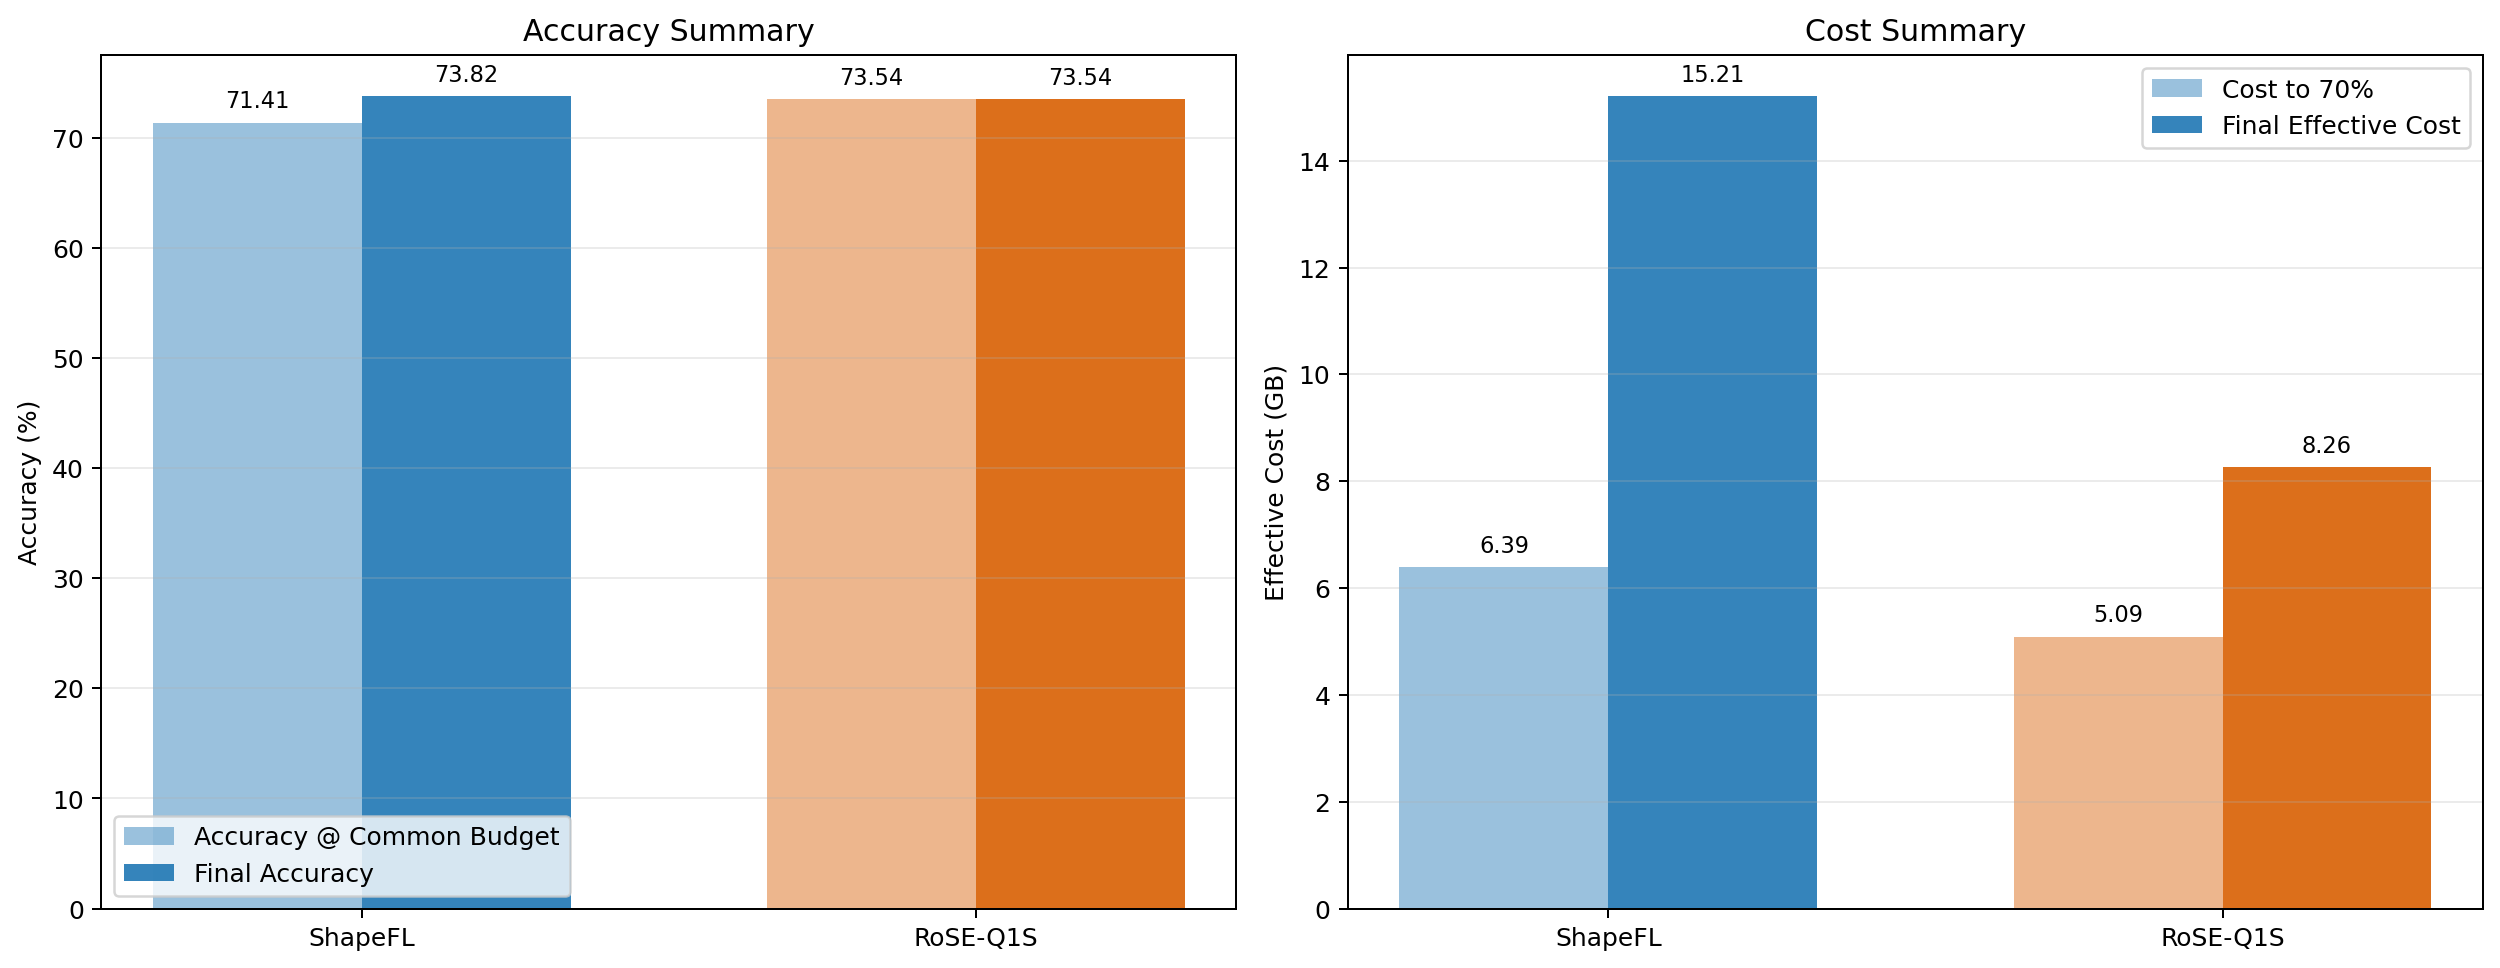

Source data for this figure (header and first rows):
strategy, display_name, final_accuracy, best_accuracy, best_round, accuracy_at_common_budget, final_loss, final_paper_cost_gb, final_effective_cost_gb, cost_savings_gb, cost_savings_pct, effective_per_round_cost_gb, effective_cost_to_target_gb, rounds_to_target, cost_to_shapefl_final_accuracy_gb, total_model_payload_bytes, total_probe_payload_bytes, elapsed_seconds
shapefl, ShapeFL, 0.7382, 0.7437, 45, 0.7141, 0.7037, 15.21, 15.21, -3.552713678800501e-15, -2.220446049250313e-14, 0.3042, 6.389, 21, 13.69, 3739383600, 0, 3097
rose_q1s, RoSE-Q1S, 0.7354, 0.773, 46, 0.7354, 0.8349, 19.67, 8.256, 11.41, 58.02, 0.1508, 5.086, 29, 5.237, 1115638488, 14191706, 4095
